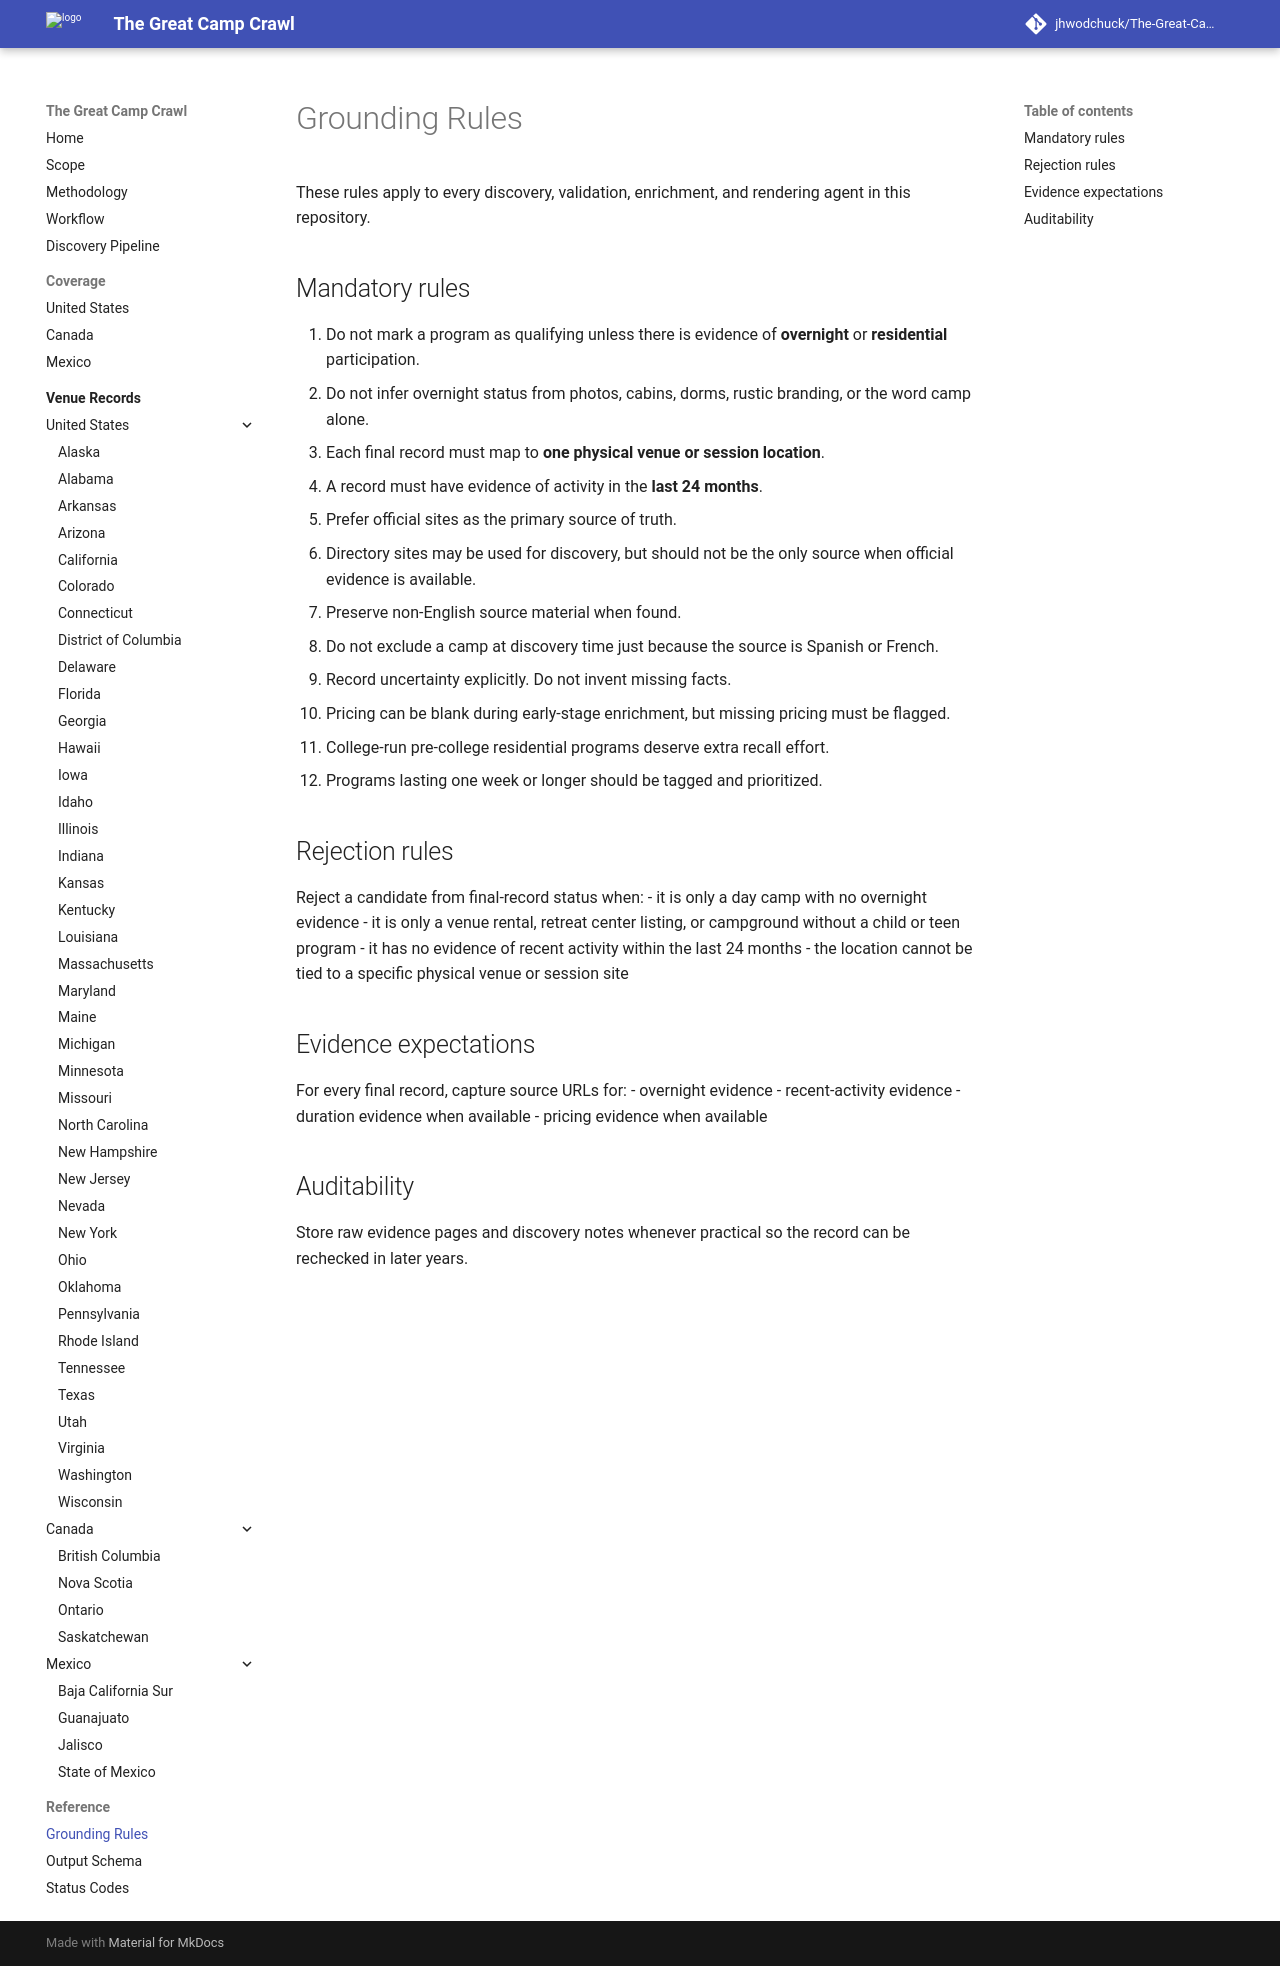

repository: jhwodchuck/The-Great-Camp-Crawl · page: reference/grounding-rules/index.html · generator: mkdocs

# Grounding Rules

These rules apply to every discovery, validation, enrichment, and rendering agent in this repository.

## Mandatory rules

1. Do not mark a program as qualifying unless there is evidence of **overnight** or **residential** participation.
2. Do not infer overnight status from photos, cabins, dorms, rustic branding, or the word camp alone.
3. Each final record must map to **one physical venue or session location**.
4. A record must have evidence of activity in the **last 24 months**.
5. Prefer official sites as the primary source of truth.
6. Directory sites may be used for discovery, but should not be the only source when official evidence is available.
7. Preserve non-English source material when found.
8. Do not exclude a camp at discovery time just because the source is Spanish or French.
9. Record uncertainty explicitly. Do not invent missing facts.
10. Pricing can be blank during early-stage enrichment, but missing pricing must be flagged.
11. College-run pre-college residential programs deserve extra recall effort.
12. Programs lasting one week or longer should be tagged and prioritized.

## Rejection rules

Reject a candidate from final-record status when:
- it is only a day camp with no overnight evidence
- it is only a venue rental, retreat center listing, or campground without a child or teen program
- it has no evidence of recent activity within the last 24 months
- the location cannot be tied to a specific physical venue or session site

## Evidence expectations

For every final record, capture source URLs for:
- overnight evidence
- recent-activity evidence
- duration evidence when available
- pricing evidence when available

## Auditability

Store raw evidence pages and discovery notes whenever practical so the record can be rechecked in later years.
